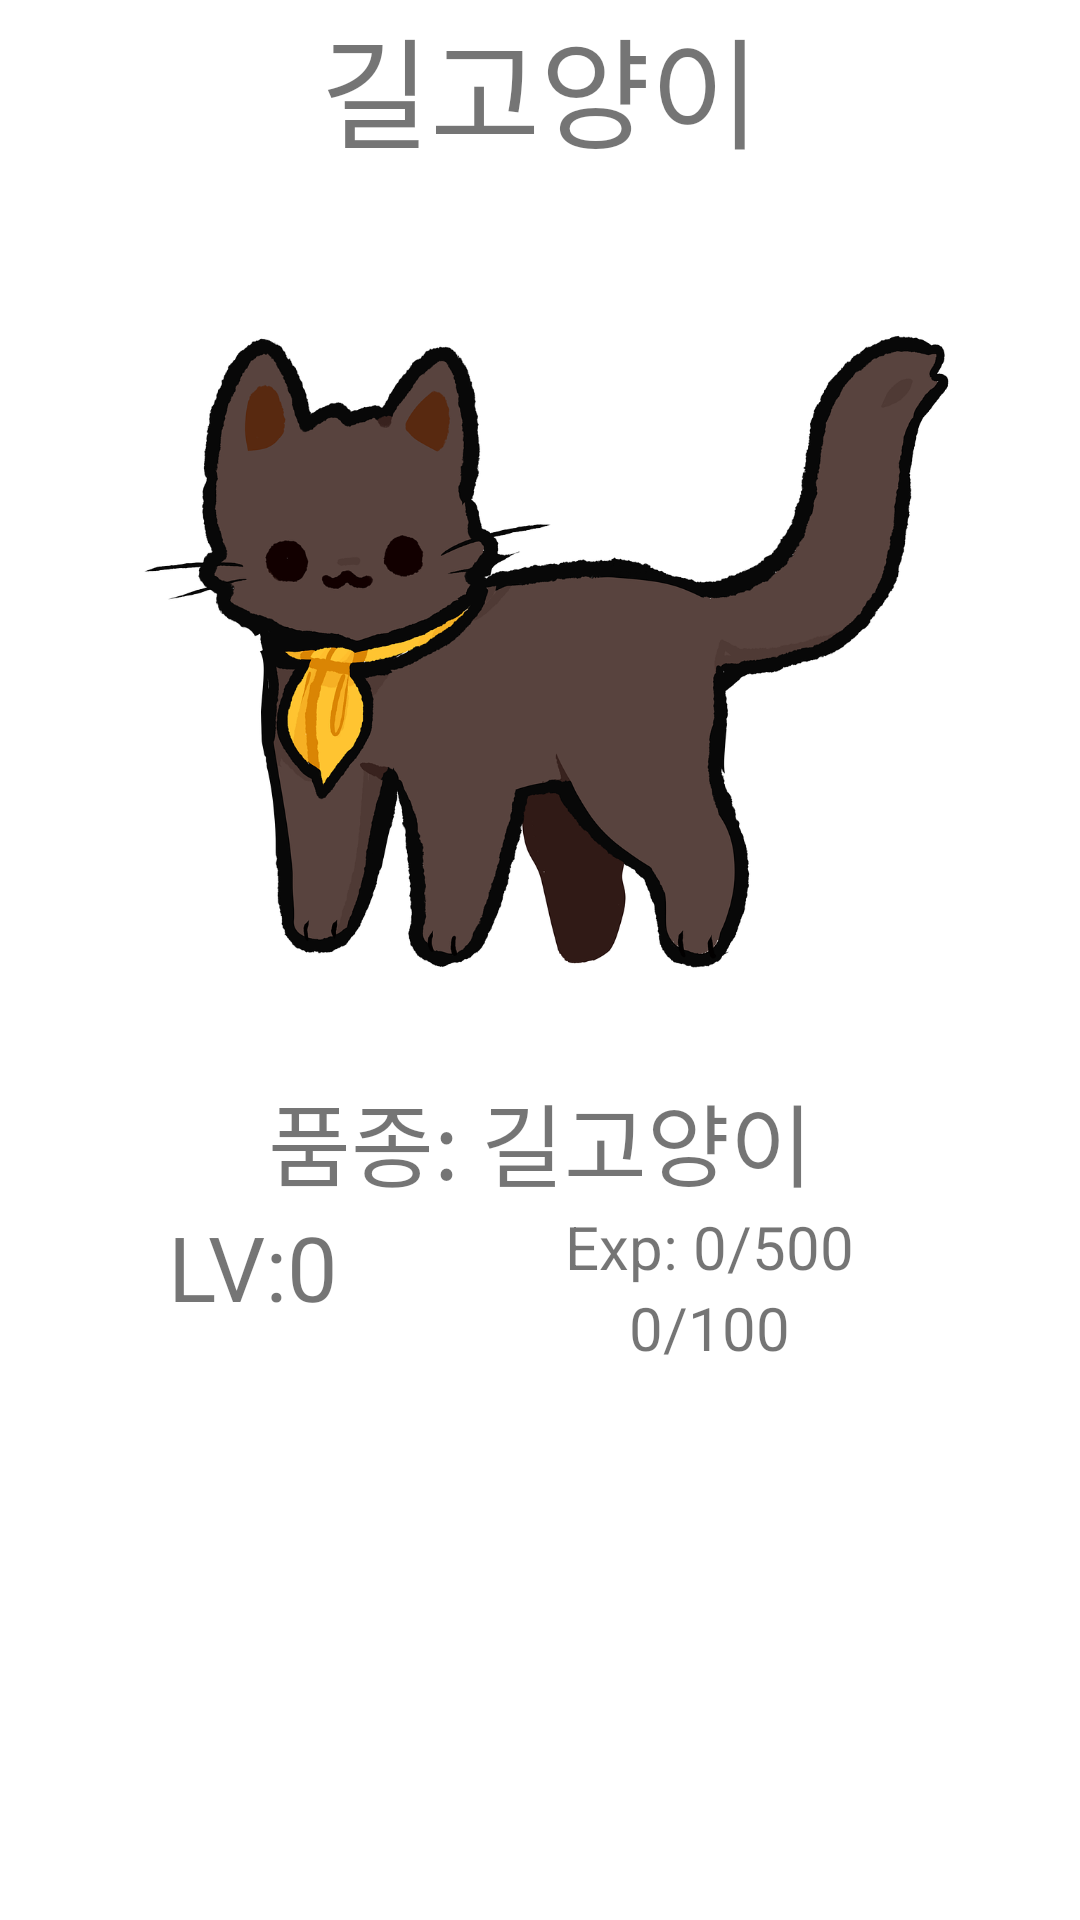

Android layout source for this screen:
<!-- AndroidManifest.xml: application theme Theme.LifePet -->
<!-- res/layout/pet_detail.xml -->
<?xml version="1.0" encoding="utf-8"?>
<androidx.constraintlayout.widget.ConstraintLayout xmlns:android="http://schemas.android.com/apk/res/android"
    android:layout_width="match_parent"
    android:layout_height="match_parent"
    xmlns:app="http://schemas.android.com/apk/res-auto">
    <TextView
        android:id="@+id/pet_detail_name"
        android:layout_width="wrap_content"
        android:layout_height="wrap_content"
        app:layout_constraintTop_toTopOf="parent"
        app:layout_constraintLeft_toLeftOf="parent"
        android:text="길고양이"
        android:textSize="40sp"
        app:layout_constraintRight_toRightOf="parent"
        app:layout_constraintBottom_toTopOf="@+id/pet_datail_catimg"/>

    <ImageView
        android:id="@+id/pet_detail_catimg"
        android:layout_width="300dp"
        android:layout_height="300dp"
        android:src="@drawable/cat_ilust"
        app:layout_constraintLeft_toLeftOf="parent"
        app:layout_constraintRight_toRightOf="parent"

        app:layout_constraintTop_toBottomOf="@+id/pet_detail_name" />

    <TextView
        android:id="@+id/pet_detail_category"
        android:layout_width="wrap_content"
        android:layout_height="wrap_content"
        app:layout_constraintTop_toBottomOf="@+id/pet_detail_catimg"
        app:layout_constraintRight_toRightOf="parent"
        app:layout_constraintLeft_toLeftOf="parent"
        android:text="품종: 길고양이"
        android:textSize="30sp"
    />

    <TextView
        android:id="@+id/pet_detail_lv"
        android:layout_width="wrap_content"
        android:layout_height="wrap_content"
        android:layout_marginLeft="56dp"
        android:text="LV:0"
        android:textSize="30sp"
        app:layout_constraintLeft_toLeftOf="parent"
        app:layout_constraintTop_toBottomOf="@+id/pet_detail_category"
        />

    <TextView
        android:id="@+id/pet_detail_exp"
        android:layout_width="wrap_content"
        android:layout_height="wrap_content"
        android:text="Exp: 0/500"
        android:textSize="20sp"
        app:layout_constraintLeft_toRightOf="@+id/pet_detail_lv"
        app:layout_constraintRight_toRightOf="parent"
        app:layout_constraintTop_toBottomOf="@id/pet_detail_category" />
    <TextView
        android:id="@+id/pet_detail_intimacy"
        android:layout_width="wrap_content"
        android:layout_height="wrap_content"
        android:text="0/100"
        android:textSize="20sp"
        app:layout_constraintLeft_toRightOf="@+id/pet_detail_lv"
        app:layout_constraintRight_toRightOf="parent"
        app:layout_constraintTop_toBottomOf="@+id/pet_detail_exp"
        />


</androidx.constraintlayout.widget.ConstraintLayout>
<!-- resources referenced by this layout -->
<resources>
  <!-- drawable cat_ilust: png bitmap (drawable, 254387 bytes) -->
  <style name="Theme.LifePet" parent="Theme.MaterialComponents.DayNight.NoActionBar">
          
          <item name="colorPrimary">@color/purple_500</item>
          <item name="colorPrimaryVariant">@color/purple_700</item>
          <item name="colorOnPrimary">@color/white</item>
          
          <item name="colorSecondary">@color/teal_200</item>
          <item name="colorSecondaryVariant">@color/teal_700</item>
          <item name="colorOnSecondary">@color/black</item>
          
          <item name="android:statusBarColor" tools:targetApi="l">?attr/colorPrimaryVariant</item>
          
      </style>
  <color name="purple_500">#FF6200EE</color>
  <color name="purple_700">#FF3700B3</color>
  <color name="white">#FFFFFFFF</color>
  <color name="teal_200">#FF03DAC5</color>
  <color name="teal_700">#FF018786</color>
  <color name="black">#FF000000</color>
</resources>
